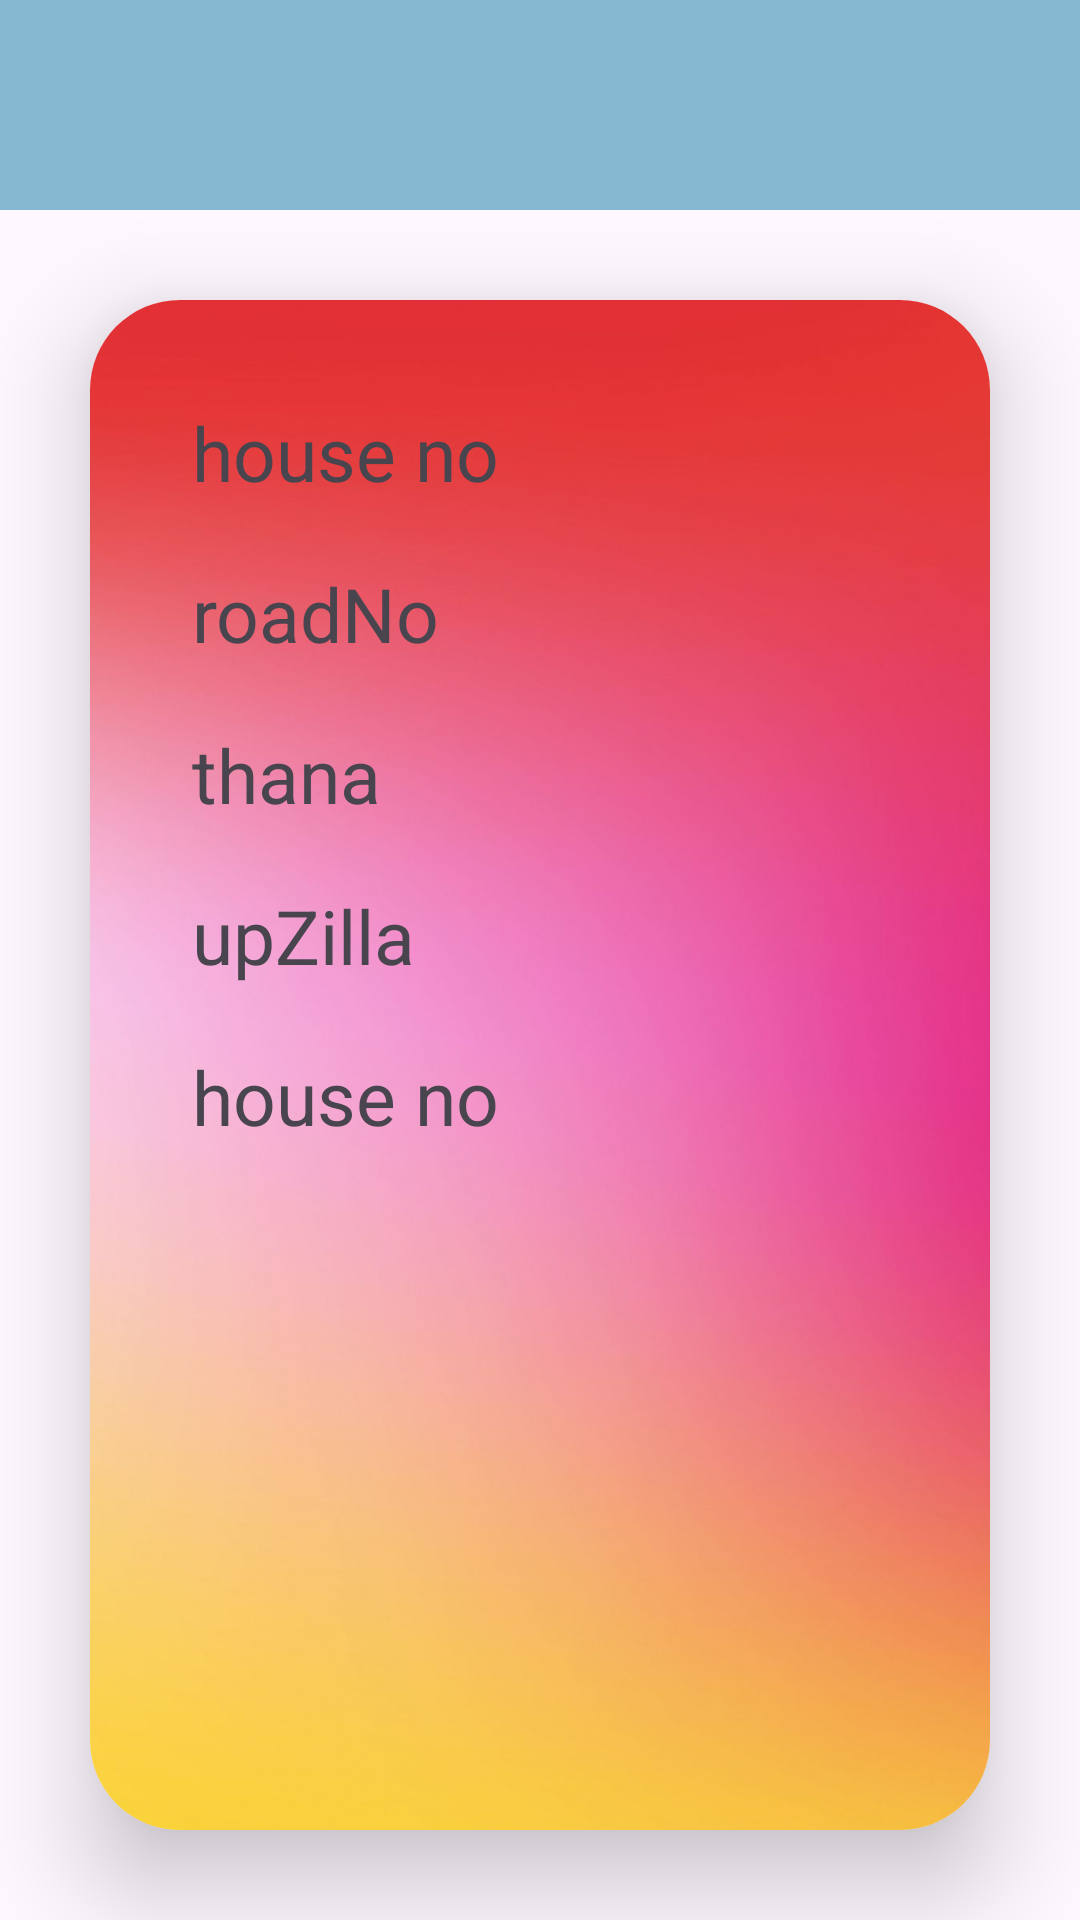

This screen was rendered from an Android layout file. Write that file and the resources it references.
<!-- AndroidManifest.xml: application theme Theme.CoachingApp -->
<!-- res/layout/activity_branch_details.xml -->
<?xml version="1.0" encoding="utf-8"?>
<LinearLayout xmlns:android="http://schemas.android.com/apk/res/android"
    xmlns:app="http://schemas.android.com/apk/res-auto"
    xmlns:tools="http://schemas.android.com/tools"
    android:layout_width="match_parent"
    android:layout_height="match_parent"
    android:orientation="vertical"
    tools:context=".BranchDetails">

    <include layout="@layout/toolbar"/>

    <androidx.cardview.widget.CardView
        android:layout_width="match_parent"
        android:layout_height="wrap_content"
        android:layout_margin="30dp"
        app:cardCornerRadius="30dp"
        app:cardElevation="20dp"
        android:background="@drawable/custom_edittext">

        <LinearLayout
            android:layout_width="match_parent"
            android:layout_height="605dp"
            android:layout_gravity="center_horizontal"
            android:background="@drawable/background1"
            android:orientation="vertical"
            android:padding="24dp">


            <TextView
                android:id="@+id/houseNO"
                android:layout_width="match_parent"
                android:layout_height="wrap_content"
                android:layout_margin="10dp"
                android:text="house no"
                android:textSize="25dp" />

            <TextView
                android:id="@+id/roadNo"
                android:layout_width="match_parent"
                android:layout_height="wrap_content"
                android:layout_margin="10dp"
                android:text="roadNo"
                android:textSize="25dp" />

            <TextView
                android:id="@+id/thana"
                android:layout_width="match_parent"
                android:layout_height="wrap_content"
                android:layout_margin="10dp"
                android:text="thana"
                android:textSize="25dp" />

            <TextView
                android:id="@+id/upZilla"
                android:layout_width="match_parent"
                android:layout_height="wrap_content"
                android:layout_margin="10dp"
                android:text="upZilla"
                android:textSize="25dp" />

            <TextView
                android:id="@+id/branchMobile"
                android:layout_width="match_parent"
                android:layout_height="wrap_content"
                android:layout_margin="10dp"
                android:text="house no"
                android:textSize="25dp" />

        </LinearLayout>



    </androidx.cardview.widget.CardView>





</LinearLayout>
<!-- res/layout/toolbar.xml (included above) -->
<?xml version="1.0" encoding="utf-8"?>
<androidx.appcompat.widget.Toolbar xmlns:android="http://schemas.android.com/apk/res/android"
    android:layout_width="match_parent"
    android:layout_height="70dp"
    xmlns:app="http://schemas.android.com/apk/res-auto"
    android:background="#85B9D1"
    android:id="@+id/tlbar"


    >


</androidx.appcompat.widget.Toolbar>
<!-- resources referenced by this layout -->
<resources>
  <!-- drawable background1: jpg bitmap (drawable, 43194 bytes) -->
  <style name="Theme.CoachingApp" parent="Base.Theme.CoachingApp" />
  <style name="Base.Theme.CoachingApp" parent="Theme.Material3.DayNight.NoActionBar">
          
          
      </style>
</resources>
